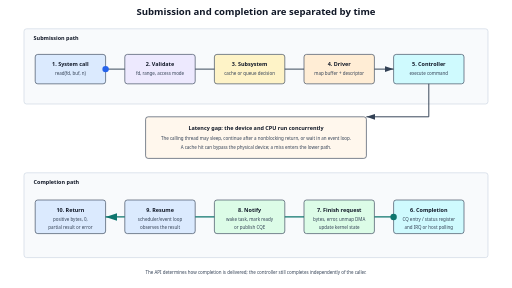
t = 0.00 s
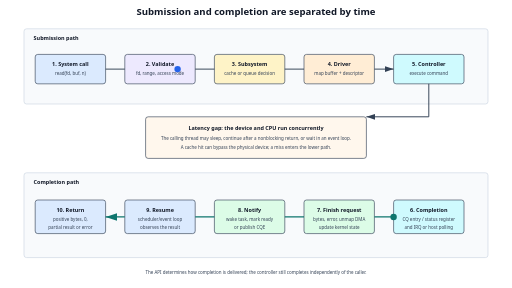
t = 1.25 s
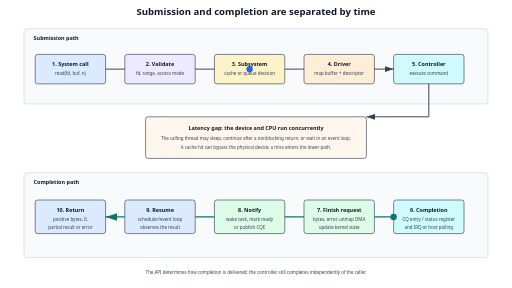
t = 2.50 s
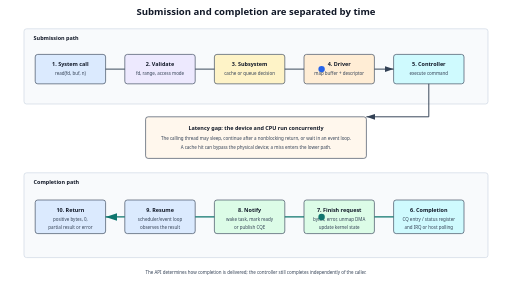
t = 3.75 s
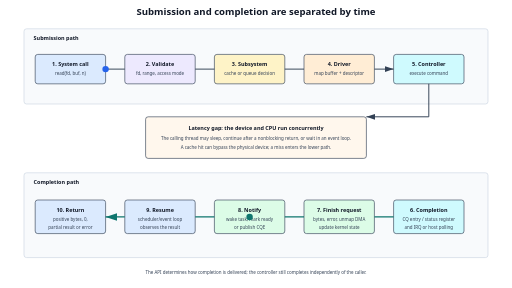
t = 5.00 s
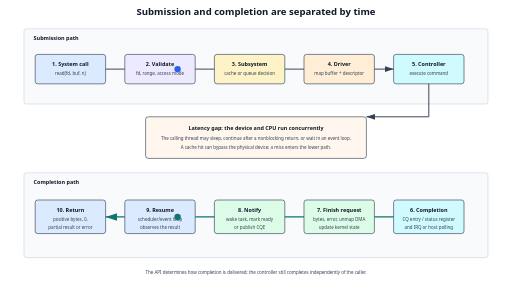
t = 6.25 s

The animated SVG that drew these frames (rendered in a browser with its animation timeline set to each time). Animation: 2 SMIL elements (animateMotion=2); one cycle of 7.50 s, repeats indefinitely.

<svg xmlns="http://www.w3.org/2000/svg" width="1600" height="900" viewBox="0 0 1600 900" role="img" aria-labelledby="title desc">
  <title id="title">I/O system call submission and completion path</title>
  <desc id="desc">An animated request travels from a user read call through file descriptor lookup, subsystem and driver to a controller. Completion travels back by interrupt or polling and wakes the task or posts an event.</desc>
  <defs><marker id="a" markerWidth="10" markerHeight="10" refX="9" refY="3" orient="auto"><path d="M0,0 L0,6 L9,3z" fill="#334155"/></marker><marker id="g" markerWidth="10" markerHeight="10" refX="9" refY="3" orient="auto"><path d="M0,0 L0,6 L9,3z" fill="#0f766e"/></marker><style>.h{font:700 30px system-ui,sans-serif;fill:#111827}.t{font:700 17px system-ui,sans-serif;fill:#111827}.s{font:14px system-ui,sans-serif;fill:#334155}.box{stroke:#334155;stroke-width:2}.line{fill:none;stroke:#334155;stroke-width:3;marker-end:url(#a)}.ret{fill:none;stroke:#0f766e;stroke-width:4;marker-end:url(#g)}.lane{fill:#f8fafc;stroke:#cbd5e1;stroke-width:2}</style></defs>
  <rect width="1600" height="900" fill="#fff"/><text x="800" y="46" text-anchor="middle" class="h">Submission and completion are separated by time</text>
  <rect x="75" y="90" width="1450" height="235" rx="8" class="lane"/><text x="105" y="124" class="t">Submission path</text>
  <rect x="110" y="170" width="220" height="92" rx="8" fill="#dbeafe" class="box"/><text x="220" y="205" text-anchor="middle" class="t">1. System call</text><text x="220" y="235" text-anchor="middle" class="s">read(fd, buf, n)</text>
  <rect x="390" y="170" width="220" height="92" rx="8" fill="#ede9fe" class="box"/><text x="500" y="205" text-anchor="middle" class="t">2. Validate</text><text x="500" y="235" text-anchor="middle" class="s">fd, range, access mode</text>
  <rect x="670" y="170" width="220" height="92" rx="8" fill="#fef3c7" class="box"/><text x="780" y="205" text-anchor="middle" class="t">3. Subsystem</text><text x="780" y="235" text-anchor="middle" class="s">cache or queue decision</text>
  <rect x="950" y="170" width="220" height="92" rx="8" fill="#ffedd5" class="box"/><text x="1060" y="205" text-anchor="middle" class="t">4. Driver</text><text x="1060" y="235" text-anchor="middle" class="s">map buffer + descriptor</text>
  <rect x="1230" y="170" width="220" height="92" rx="8" fill="#cffafe" class="box"/><text x="1340" y="205" text-anchor="middle" class="t">5. Controller</text><text x="1340" y="235" text-anchor="middle" class="s">execute command</text>
  <path id="submit" d="M330 216 H390 M610 216 H670 M890 216 H950 M1170 216 H1230" class="line"/>
  <circle cx="330" cy="216" r="10" fill="#2563eb"><animateMotion dur="5s" repeatCount="indefinite" path="M0 0 H900"/></circle>

  <rect x="455" y="365" width="690" height="130" rx="8" fill="#fff7ed" class="box"/>
  <text x="800" y="405" text-anchor="middle" class="t">Latency gap: the device and CPU run concurrently</text>
  <text x="800" y="437" text-anchor="middle" class="s">The calling thread may sleep, continue after a nonblocking return, or wait in an event loop.</text>
  <text x="800" y="466" text-anchor="middle" class="s">A cache hit can bypass the physical device; a miss enters the lower path.</text>
  <path d="M1340 262 V365 H1145" class="line"/>

  <rect x="75" y="540" width="1450" height="265" rx="8" class="lane"/><text x="105" y="574" class="t">Completion path</text>
  <rect x="1230" y="625" width="220" height="105" rx="8" fill="#cffafe" class="box"/><text x="1340" y="662" text-anchor="middle" class="t">6. Completion</text><text x="1340" y="691" text-anchor="middle" class="s">CQ entry / status register</text><text x="1340" y="716" text-anchor="middle" class="s">and IRQ or host polling</text>
  <rect x="950" y="625" width="220" height="105" rx="8" fill="#dcfce7" class="box"/><text x="1060" y="662" text-anchor="middle" class="t">7. Finish request</text><text x="1060" y="691" text-anchor="middle" class="s">bytes, error, unmap DMA</text><text x="1060" y="716" text-anchor="middle" class="s">update kernel state</text>
  <rect x="670" y="625" width="220" height="105" rx="8" fill="#dcfce7" class="box"/><text x="780" y="662" text-anchor="middle" class="t">8. Notify</text><text x="780" y="691" text-anchor="middle" class="s">wake task, mark ready</text><text x="780" y="716" text-anchor="middle" class="s">or publish CQE</text>
  <rect x="390" y="625" width="220" height="105" rx="8" fill="#dbeafe" class="box"/><text x="500" y="662" text-anchor="middle" class="t">9. Resume</text><text x="500" y="691" text-anchor="middle" class="s">scheduler/event loop</text><text x="500" y="716" text-anchor="middle" class="s">observes the result</text>
  <rect x="110" y="625" width="220" height="105" rx="8" fill="#dbeafe" class="box"/><text x="220" y="662" text-anchor="middle" class="t">10. Return</text><text x="220" y="691" text-anchor="middle" class="s">positive bytes, 0,</text><text x="220" y="716" text-anchor="middle" class="s">partial result or error</text>
  <path d="M1230 678 H1170 M950 678 H890 M670 678 H610 M390 678 H330" class="ret"/>
  <circle cx="1230" cy="678" r="10" fill="#0f766e"><animateMotion dur="5s" begin="2.5s" repeatCount="indefinite" path="M0 0 H-900"/></circle>
  <text x="800" y="856" text-anchor="middle" class="s">The API determines how completion is delivered; the controller still completes independently of the caller.</text>
</svg>
